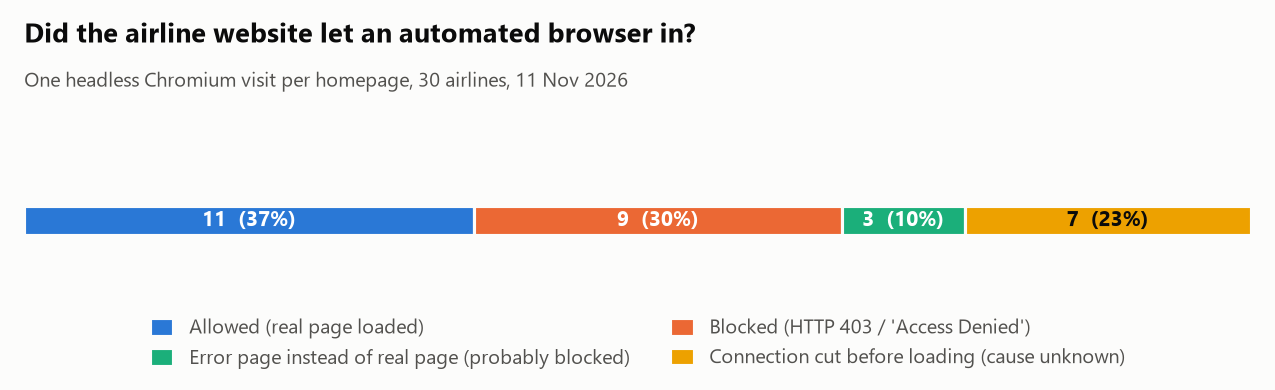

The file beside this chart, header and first rows:
result, meaning, airlines
allowed, Allowed (real page loaded), 11
blocked, Blocked (HTTP 403 / 'Access Denied'), 9
blocked_unconfirmed, Error page instead of real page (probabl…, 3
error, Connection cut before loading (cause unk…, 7
